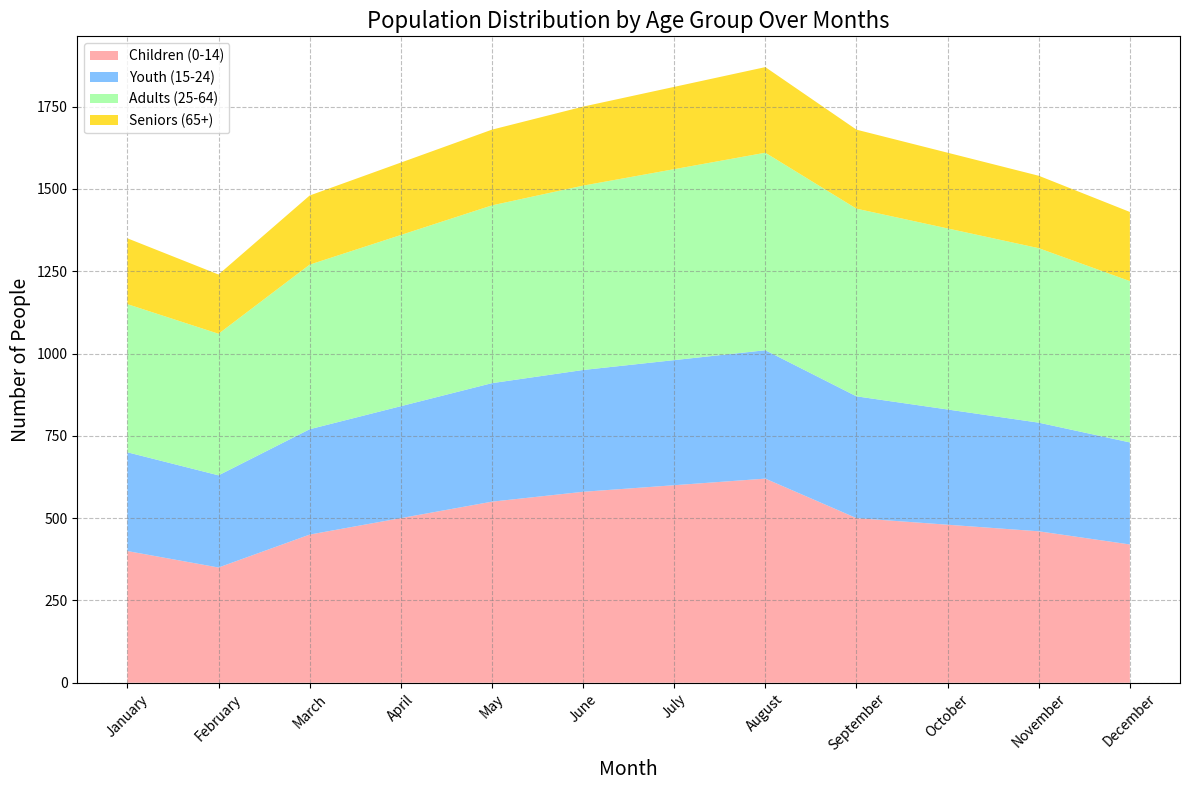

Here is the Python script that generated this plot:

import matplotlib.pyplot as plt

# Given data
data = [
    {'Month': 'January', 'Children (0-14)': 400, 'Youth (15-24)': 300, 'Adults (25-64)': 450, 'Seniors (65+)': 200},
    {'Month': 'February', 'Children (0-14)': 350, 'Youth (15-24)': 280, 'Adults (25-64)': 430, 'Seniors (65+)': 180},
    {'Month': 'March', 'Children (0-14)': 450, 'Youth (15-24)': 320, 'Adults (25-64)': 500, 'Seniors (65+)': 210},
    {'Month': 'April', 'Children (0-14)': 500, 'Youth (15-24)': 340, 'Adults (25-64)': 520, 'Seniors (65+)': 220},
    {'Month': 'May', 'Children (0-14)': 550, 'Youth (15-24)': 360, 'Adults (25-64)': 540, 'Seniors (65+)': 230},
    {'Month': 'June', 'Children (0-14)': 580, 'Youth (15-24)': 370, 'Adults (25-64)': 560, 'Seniors (65+)': 240},
    {'Month': 'July', 'Children (0-14)': 600, 'Youth (15-24)': 380, 'Adults (25-64)': 580, 'Seniors (65+)': 250},
    {'Month': 'August', 'Children (0-14)': 620, 'Youth (15-24)': 390, 'Adults (25-64)': 600, 'Seniors (65+)': 260},
    {'Month': 'September', 'Children (0-14)': 500, 'Youth (15-24)': 370, 'Adults (25-64)': 570, 'Seniors (65+)': 240},
    {'Month': 'October', 'Children (0-14)': 480, 'Youth (15-24)': 350, 'Adults (25-64)': 550, 'Seniors (65+)': 230},
    {'Month': 'November', 'Children (0-14)': 460, 'Youth (15-24)': 330, 'Adults (25-64)': 530, 'Seniors (65+)': 220},
    {'Month': 'December', 'Children (0-14)': 420, 'Youth (15-24)': 310, 'Adults (25-64)': 490, 'Seniors (65+)': 210}
]

# Extract data for plotting
months = [item['Month'] for item in data]
children = [item['Children (0-14)'] for item in data]
youth = [item['Youth (15-24)'] for item in data]
adults = [item['Adults (25-64)'] for item in data]
seniors = [item['Seniors (65+)'] for item in data]

# Plotting the stacked area chart
plt.figure(figsize=(12, 8))
plt.stackplot(months, children, youth, adults, seniors, 
              labels=['Children (0-14)', 'Youth (15-24)', 'Adults (25-64)', 'Seniors (65+)'],
              colors=['#ff9999','#66b3ff','#99ff99','#ffd700'], alpha=0.8)

# Add titles and labels
plt.title('Population Distribution by Age Group Over Months', fontsize=16)
plt.xlabel('Month', fontsize=14)
plt.ylabel('Number of People', fontsize=14)

# Add a legend
plt.legend(loc='upper left')

# Improve the aesthetics with a grid
plt.grid(True, linestyle='--', color='grey', alpha=0.5)

# Rotate the x-axis labels for better readability
plt.xticks(rotation=45)

# Show the plot
plt.tight_layout()
plt.show()
